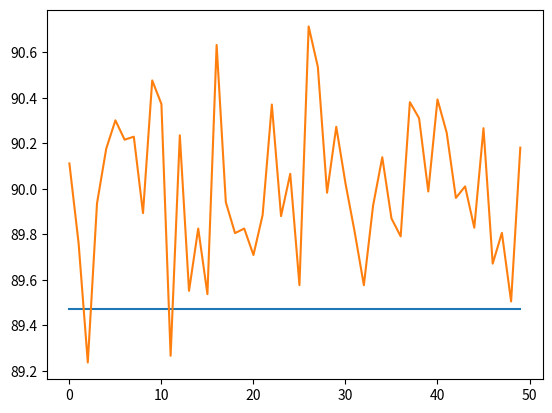

The script that saved this image:
from __future__ import annotations

import numpy as np
import matplotlib.pyplot as plt


class LinearRegressor():
    
    def __init__(self,
                 random_state=0,
                ):
        self.rng = np.random.default_rng(seed=random_state)
        return None

    def fit(self, X: np.ndarray, y: np.ndarray) -> LinearRegressor:
        self.beta = np.linalg.inv(X.T.dot(X)).dot(X.T).dot(y)
        return self

    def predict(self, X: np.ndarray) -> np.ndarray:
        return np.matmul(X, self.beta) + self.rng.random(X.shape[0])

def test():
    total_size, y_size = 20, 2
    rng = np.random.default_rng(seed=0)
    data = np.linspace(start=[-100] * 50, stop=[100] * 50, num=total_size).T
    endog = data[:, -y_size]
    error = rng.uniform(low=-1.0, high=1.0, size=(50, total_size - y_size))
    exog = data[:, :-y_size] + error

    model = LinearRegressor().fit(exog, endog)
    y_pred = model.predict(exog)
    plt.plot(endog, label='true')
    plt.plot(y_pred, label='predict')
    plt.show()

if __name__ == '__main__':
    test()